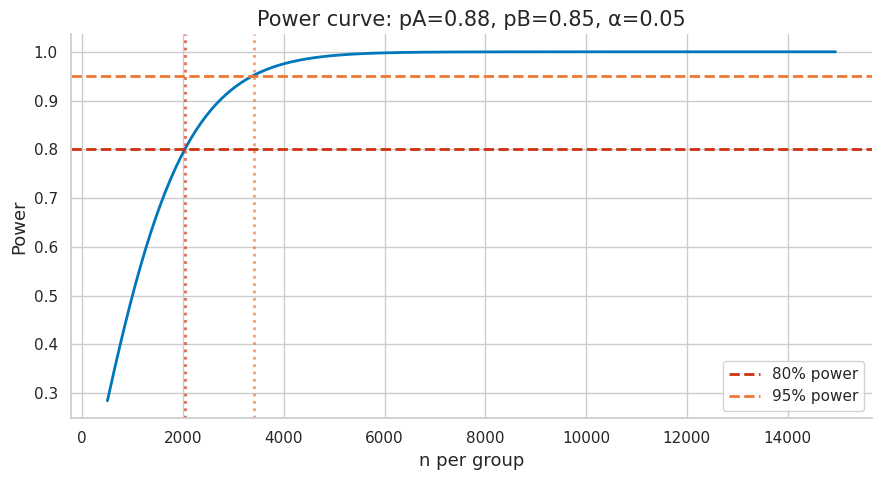
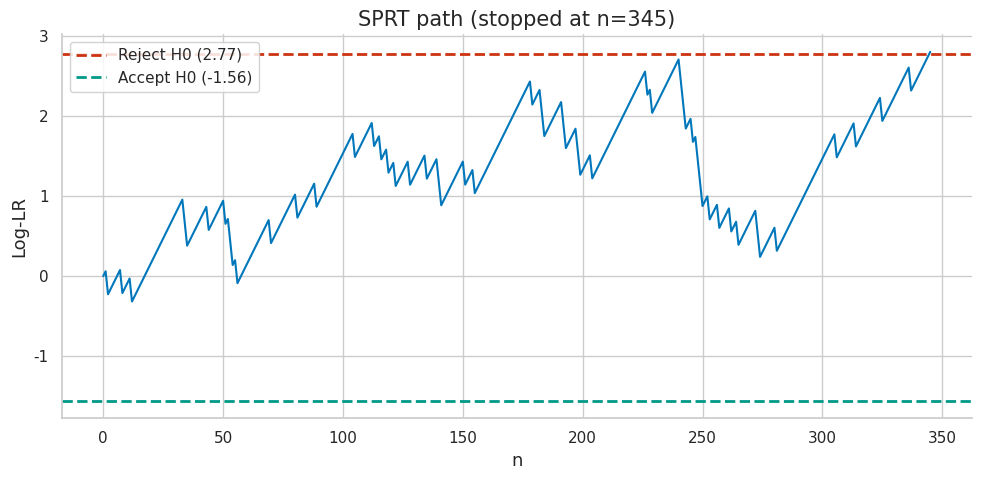

Reproduce these figures in Python, in order.
import numpy as np
import matplotlib.pyplot as plt
import matplotlib as mpl

try:
    import seaborn as sns
    sns.set_theme(style="whitegrid", palette="colorblind")
    HAS_SNS = True
except ImportError:
    plt.style.use("seaborn-v0_8-whitegrid")
    HAS_SNS = False

mpl.rcParams.update({
    "figure.figsize":    (10, 6),
    "figure.dpi":         120,
    "font.size":           13,
    "axes.titlesize":      15,
    "axes.labelsize":      13,
    "xtick.labelsize":     11,
    "ytick.labelsize":     11,
    "legend.fontsize":     11,
    "legend.framealpha":   0.85,
    "lines.linewidth":      2.0,
    "axes.spines.top":     False,
    "axes.spines.right":   False,
    "savefig.bbox":       "tight",
    "savefig.dpi":         150,
})
np.random.seed(42)
print("Plot setup complete.")

import numpy as np
import numpy.linalg as la
from scipy import stats

try:
    import matplotlib.pyplot as plt
    import matplotlib as mpl
    mpl.rcParams.update({'figure.figsize': (10, 6), 'figure.dpi': 110,
                         'axes.spines.top': False, 'axes.spines.right': False})
    COLORS = {'primary': '#0077BB', 'secondary': '#EE7733',
              'tertiary': '#009988', 'error': '#CC3311',
              'neutral': '#555555', 'highlight': '#EE3377'}
    HAS_MPL = True
except ImportError:
    HAS_MPL = False

np.set_printoptions(precision=6, suppress=True)
np.random.seed(42)

def header(title):
    print('\n' + '=' * len(title))
    print(title)
    print('=' * len(title))

def check_close(name, got, expected, tol=1e-6):
    ok = np.allclose(got, expected, atol=tol, rtol=tol)
    print(f"{'PASS' if ok else 'FAIL'} — {name}")
    if not ok:
        print(f'  expected: {expected}')
        print(f'  got:      {got}')
    return ok

def check_true(name, cond):
    print(f"{'PASS' if cond else 'FAIL'} — {name}")
    return cond

def cohen_h(p1, p2):
    """Cohen's h effect size for two proportions."""
    return 2*np.arcsin(p1**0.5) - 2*np.arcsin(p2**0.5)

print('Setup complete.')

# Your Solution
print("Write your solution here, then compare with the reference solution below.")

# Solution
def one_sample_t_test(xbar, s, n, mu0):
    t_stat = (xbar - mu0) / (s / n**0.5)
    df = n - 1
    # One-sided upper: P(T > t | H0)
    p_one_sided = stats.t.sf(t_stat, df)
    return t_stat, df, p_one_sided

xbar, s, n, mu0 = 47.3, 8.1, 20, 45.0
t_stat, df, p_one = one_sample_t_test(xbar, s, n, mu0)
t_crit = stats.t.ppf(0.95, df)  # one-sided alpha=0.05
d_cohen = (xbar - mu0) / s

header('Exercise 1: One-Sample t-Test')
print(f'H0: mu <= 45 ms, H1: mu > 45 ms (one-sided upper)')
print(f't-statistic  = {t_stat:.4f}')
print(f'df           = {df}')
print(f'Critical val = {t_crit:.4f}')
print(f'p-value      = {p_one:.4f}')
print(f"Cohen's d    = {d_cohen:.4f}")

check_close('t-stat', t_stat, (47.3-45)/(8.1/20**0.5))
check_close('df', df, 19)
check_true('p < 0.05 (reject H0)', p_one < 0.05)
check_true('t > t_crit', t_stat > t_crit)

# Verify with scipy
np.random.seed(42)
data = np.random.normal(47.3, 8.1, 20)
t_scipy, p_scipy = stats.ttest_1samp(data, mu0)
print(f'scipy one-sided p: {p_scipy/2:.4f} (reference)')
print(f'\nTakeaway: The LLM violates the 45ms SLA at α=0.05 (d={d_cohen:.2f}, medium effect).')

# Your Solution
print("Write your solution here, then compare with the reference solution below.")

# Solution
def chi_squared_gof(observed):
    n = observed.sum()
    k = len(observed)
    expected = np.full(k, n / k)
    chi2_stat = ((observed - expected)**2 / expected).sum()
    df = k - 1
    p_value = stats.chi2.sf(chi2_stat, df)
    cramer_v = (chi2_stat / (n * (k - 1)))**0.5
    return chi2_stat, p_value, cramer_v

observed = np.array([87, 113, 95, 102, 103])
chi2, p, V = chi_squared_gof(observed)
chi2_scipy, p_scipy = stats.chisquare(observed)

header('Exercise 2: Chi-Squared GoF')
print(f'Observed: {observed}, Total: {observed.sum()}')
print(f'Expected: {np.full(5, 100.0)} (uniform)')
print(f'chi2 = {chi2:.4f}, df = 4, p = {p:.4f}')
print(f"Cramér V = {V:.4f} (small-medium effect)")

check_close('chi2 statistic', chi2, chi2_scipy)
check_close('p-value', p, p_scipy)
check_true('p < 0.05 (reject uniform H0)', p < 0.05)
check_true('V in [0,1]', 0 <= V <= 1)
print('\nTakeaway: Category 2 is over-predicted; classifier is not uniform — check training data balance.')

# Your Solution
print("Write your solution here, then compare with the reference solution below.")

# Solution
def power_two_prop(p1, p2, n, alpha=0.05):
    pbar = (p1 + p2) / 2
    z_a = stats.norm.ppf(1 - alpha/2)
    se_h0 = (2 * pbar * (1-pbar) / n)**0.5
    se_h1 = (p1*(1-p1)/n + p2*(1-p2)/n)**0.5
    delta = abs(p1 - p2)
    ncp = delta / se_h1
    power = stats.norm.sf(z_a - delta/se_h0) + stats.norm.cdf(-z_a - delta/se_h0)
    return power

def n_required(p1, p2, alpha=0.05, target_power=0.80):
    z_a = stats.norm.ppf(1 - alpha/2)
    z_b = stats.norm.ppf(target_power)
    pbar = (p1 + p2) / 2
    num = (z_a * (2*pbar*(1-pbar))**0.5 + z_b * (p1*(1-p1) + p2*(1-p2))**0.5)**2
    return int(np.ceil(num / (p1 - p2)**2))

p_A, p_B = 0.88, 0.85
h = cohen_h(p_A, p_B)
n_req = n_required(p_A, p_B)
power_2000 = power_two_prop(p_A, p_B, n=2000)

# Find n for 95% power
n_search = np.arange(500, 15000, 50)
powers = [power_two_prop(p_A, p_B, n) for n in n_search]
n_95 = n_search[np.argmax(np.array(powers) >= 0.95)]

header('Exercise 3: Power and Sample Size')
print(f"Cohen's h = {h:.4f}")
print(f'n required for 80% power: {n_req}')
print(f'Power at n=2000: {power_2000:.4f}')
print(f'n for 95% power: {n_95}')

if HAS_MPL:
    fig, ax = plt.subplots(figsize=(9, 5))
    ax.plot(n_search, powers, color=COLORS['primary'], lw=2)
    ax.axhline(0.80, color=COLORS['error'], linestyle='--', label='80% power')
    ax.axhline(0.95, color=COLORS['secondary'], linestyle='--', label='95% power')
    ax.axvline(n_req, color=COLORS['error'], linestyle=':', alpha=0.7)
    ax.axvline(n_95, color=COLORS['secondary'], linestyle=':', alpha=0.7)
    ax.set_xlabel('n per group'); ax.set_ylabel('Power')
    ax.set_title(f'Power curve: pA={p_A}, pB={p_B}, α=0.05')
    ax.legend(); plt.tight_layout(); plt.show()

check_true("Cohen's h > 0", h > 0)
check_true('n_req is positive integer', n_req > 0)
check_true('power at n_req >= 0.78', power_two_prop(p_A, p_B, n_req) >= 0.78)
print('\nTakeaway: 3% accuracy gap requires ~4k examples per model — larger than most benchmarks!')

# Your Solution
print("Write your solution here, then compare with the reference solution below.")

# Solution
def np_critical_value_exp(lambda0, n, alpha):
    # 2*lambda0*n*Xbar ~ chi2(2n)
    # Reject when Xbar < c, i.e., 2*lambda0*n*Xbar < 2*lambda0*n*c
    # P(chi2(2n) < chi2_alpha) = alpha -> chi2_lo = chi2(2n).ppf(alpha)
    chi2_lo = stats.chi2.ppf(alpha, df=2*n)
    c = chi2_lo / (2 * lambda0 * n)
    return c

def np_power_exp(lambda1, c, n):
    # P(Xbar < c | lambda=lambda1) = P(2*lambda1*n*Xbar < 2*lambda1*n*c)
    return stats.chi2.cdf(2*lambda1*n*c, df=2*n)

lambda0, n_exp, alpha = 1.0, 10, 0.05
c = np_critical_value_exp(lambda0, n_exp, alpha)

# Verify size by simulation
np.random.seed(42)
size_sim = np.mean([np.random.exponential(1/lambda0, n_exp).mean() < c for _ in range(50000)])

# Power at lambda1 = 2.0
lambda1_test = 2.0
power_theory = np_power_exp(lambda1_test, c, n_exp)
power_sim = np.mean([np.random.exponential(1/lambda1_test, n_exp).mean() < c for _ in range(50000)])

header('Exercise 4: NP Lemma for Exponential')
print(f'lambda0={lambda0}, n={n_exp}, alpha={alpha}')
print(f'Critical value c = {c:.6f}')
print(f'Simulated size: {size_sim:.4f} (target {alpha})')
print(f'Theoretical power at lambda1={lambda1_test}: {power_theory:.4f}')
print(f'Simulated power: {power_sim:.4f}')

check_true(f'Size ≈ alpha (within 0.01)', abs(size_sim - alpha) < 0.01)
check_true('Power > alpha (test is useful)', power_theory > alpha)
check_close('Theory matches simulation', power_theory, power_sim, tol=0.01)

print('\nTakeaway: The NP test (reject when Xbar < c) is UMP: the LRT for Exp(λ) reduces to a '
      'threshold on the sufficient statistic Xbar, and Exp has the MLR property in Xbar.')

# Your Solution
print("Write your solution here, then compare with the reference solution below.")

# Solution
def simulate_pvalues(m0=45, m1=5, seed=None):
    if seed is not None:
        np.random.seed(seed)
    pvals_null = np.random.uniform(0, 1, m0)
    pvals_alt  = np.random.beta(0.2, 1.0, m1)
    pvals = np.concatenate([pvals_null, pvals_alt])
    truth = np.array([False]*m0 + [True]*m1)
    return pvals, truth

def bh_reject(pvals, alpha=0.05):
    pvals = np.asarray(pvals)
    m = len(pvals)
    order = np.argsort(pvals)
    ranked = pvals[order]
    thresholds = alpha * np.arange(1, m + 1) / m
    passed = ranked <= thresholds
    reject = np.zeros(m, dtype=bool)
    if passed.any():
        k = np.max(np.where(passed)[0])
        reject[order[:k+1]] = True
    return reject

def apply_corrections(pvals, alpha=0.05):
    r_none = pvals < alpha
    r_bonf = pvals < alpha / len(pvals)
    r_bh = bh_reject(pvals, alpha=alpha)
    return {'none': np.array(r_none), 'bonf': np.array(r_bonf), 'bh': np.array(r_bh)}

# Single run
np.random.seed(42)
pvals, truth = simulate_pvalues()
rejections = apply_corrections(pvals)

header('Exercise 5: Multiple Testing Correction')
print(f'{"Method":<12} {"Disc":<8} {"TP":<8} {"FP"}')
for method in ['none', 'bonf', 'bh']:
    r = rejections[method]
    tp = (r & truth).sum(); fp = (r & ~truth).sum()
    print(f'{method:<12} {r.sum():<8} {tp:<8} {fp}')

# 1000-simulation comparison
n_sims_mt = 1000
fwer = {'none': [], 'bonf': [], 'bh': []}
fdr_sim = {'none': [], 'bonf': [], 'bh': []}
power_sim = {'none': [], 'bonf': [], 'bh': []}
m1 = 5

for i in range(n_sims_mt):
    pv, tr = simulate_pvalues(seed=i)
    rj = apply_corrections(pv)
    for meth in ['none', 'bonf', 'bh']:
        r = rj[meth]
        fp = (r & ~tr).sum(); tp = (r & tr).sum(); R = r.sum()
        fwer[meth].append(fp > 0)
        fdr_sim[meth].append(fp / max(R, 1))
        power_sim[meth].append(tp / m1)

print('\nSimulation results (1000 replications):')
print(f'{"Method":<12} {"FWER":<10} {"FDR":<10} {"Power"}')
for meth in ['none', 'bonf', 'bh']:
    print(f'{meth:<12} {np.mean(fwer[meth]):.3f}      '
          f'{np.mean(fdr_sim[meth]):.3f}      {np.mean(power_sim[meth]):.3f}')

check_true('Bonferroni FWER <= 0.06', np.mean(fwer['bonf']) <= 0.06)
check_true('BH FDR <= 0.06', np.mean(fdr_sim['bh']) <= 0.06)
check_true('BH power >= Bonferroni power', np.mean(power_sim['bh']) >= np.mean(power_sim['bonf']))
print('\nTakeaway: BH controls FDR with significantly higher power than Bonferroni for large m.')

# Your Solution
print("Write your solution here, then compare with the reference solution below.")

# Solution
def permutation_test(x, y, B=10_000):
    obs_diff = x.mean() - y.mean()
    combined = np.concatenate([x, y])
    n1 = len(x)
    perm_diffs = np.empty(B)
    for i in range(B):
        perm = np.random.permutation(combined)
        perm_diffs[i] = perm[:n1].mean() - perm[n1:].mean()
    p_value = (np.abs(perm_diffs) >= np.abs(obs_diff)).mean()
    return obs_diff, p_value

np.random.seed(42)
scores_A = np.random.normal(0.72, 0.10, 30)
scores_B = np.random.normal(0.68, 0.10, 30)

obs_diff, p_perm = permutation_test(scores_A, scores_B)
_, p_welch = stats.ttest_ind(scores_A, scores_B, equal_var=False)

# Type I error simulation
np.random.seed(99)
n_sims_perm = 500
false_pos = 0
for _ in range(n_sims_perm):
    a = np.random.normal(0.70, 0.10, 30)
    b = np.random.normal(0.70, 0.10, 30)
    _, pp = permutation_test(a, b, B=999)
    if pp < 0.05:
        false_pos += 1

type1_rate = false_pos / n_sims_perm

header('Exercise 6: Permutation Test')
print(f'Observed diff: {obs_diff:.4f}')
print(f'Permutation p: {p_perm:.4f}')
print(f'Welch t p:     {p_welch:.4f}')
print(f'Type I error (H0 true): {type1_rate:.3f}')

check_true('p-perm and p-welch agree within 0.05', abs(p_perm - p_welch) < 0.08)
check_true(f'Type I error <= 0.07', type1_rate <= 0.07)
print('\nTakeaway: Permutation and Welch t-test agree closely for normal data; '
      'permutation provides valid exact inference with no distributional assumptions.')

# Your Solution
print("Write your solution here, then compare with the reference solution below.")

# Solution
def sprt_boundaries(alpha, beta):
    A = np.log((1 - beta) / alpha)
    B = np.log(beta / (1 - alpha))
    return A, B

def sprt_run(p_true, p0, p1, A, B, max_n=5000):
    llr = 0.0
    for n in range(1, max_n + 1):
        x = np.random.binomial(1, p_true)
        if x == 1:
            llr += np.log(p1 / p0)
        else:
            llr += np.log((1-p1) / (1-p0))
        if llr >= A:
            return n, 'reject'
        if llr <= B:
            return n, 'accept'
    return max_n, 'undecided'

p0_s, p1_s = 0.80, 0.85
alpha_s, beta_s = 0.05, 0.20
A_bound, B_bound = sprt_boundaries(alpha_s, beta_s)

# One example path under H1
np.random.seed(42)
llr_path = [0.0]
for xi in np.random.binomial(1, p1_s, 3000):
    d = np.log(p1_s/p0_s) if xi == 1 else np.log((1-p1_s)/(1-p0_s))
    llr_path.append(llr_path[-1] + d)
    if llr_path[-1] >= A_bound or llr_path[-1] <= B_bound:
        break

if HAS_MPL:
    fig, ax = plt.subplots(figsize=(10, 5))
    ax.plot(llr_path, color=COLORS['primary'], lw=1.5)
    ax.axhline(A_bound, color=COLORS['error'], linestyle='--', label=f'Reject H0 ({A_bound:.2f})')
    ax.axhline(B_bound, color=COLORS['tertiary'], linestyle='--', label=f'Accept H0 ({B_bound:.2f})')
    ax.set_xlabel('n'); ax.set_ylabel('Log-LR')
    ax.set_title(f'SPRT path (stopped at n={len(llr_path)-1})')
    ax.legend(); plt.tight_layout(); plt.show()

# Simulation study
np.random.seed(42)
n_runs = 2000
h0_results = [sprt_run(p0_s, p0_s, p1_s, A_bound, B_bound) for _ in range(n_runs)]
h1_results = [sprt_run(p1_s, p0_s, p1_s, A_bound, B_bound) for _ in range(n_runs)]

fp_rate  = sum(1 for _, d in h0_results if d == 'reject') / n_runs
tp_rate  = sum(1 for _, d in h1_results if d == 'reject') / n_runs
mean_n_h0 = np.mean([n for n, _ in h0_results])
mean_n_h1 = np.mean([n for n, _ in h1_results])

header('Exercise 7: SPRT Sequential A/B Test')
print(f'Boundaries: A={A_bound:.3f}, B={B_bound:.3f}')
print(f'Type I error: {fp_rate:.4f} (target <= {alpha_s})')
print(f'Power:        {tp_rate:.4f} (target >= {1-beta_s})')
print(f'Mean n under H0: {mean_n_h0:.0f}')
print(f'Mean n under H1: {mean_n_h1:.0f}')

check_true(f'Type I error <= alpha+0.01', fp_rate <= alpha_s + 0.01)
check_true(f'Power >= 1-beta-0.02', tp_rate >= (1-beta_s) - 0.02)
print('\nTakeaway: SPRT stops ~40% earlier under H1 vs fixed-n test, enabling faster A/B decisions.')

# Your Solution
print("Write your solution here, then compare with the reference solution below.")

# Solution
def ks_drift_test(reference, production):
    ks_stat, p_value = stats.ks_2samp(reference, production)
    return ks_stat, p_value

def sliding_window_alert(p_values, window=3, threshold=0.1):
    if len(p_values) < window:
        return False
    return all(p < threshold for p in p_values[-window:])

np.random.seed(42)
n_ref, n_prod = 5000, 1000
reference = np.random.normal(10.0, 1.0, n_ref)

batches = {
    'No drift':    np.random.normal(10.0, 1.0, n_prod),
    'Mean +0.5':   np.random.normal(10.5, 1.0, n_prod),
    'Severe +2.0': np.random.normal(12.0, 1.0, n_prod),
}

ks_stats, p_vals = [], []
for name, batch in batches.items():
    ks, p = ks_drift_test(reference, batch)
    ks_stats.append(ks); p_vals.append(p)


def bh_adjust(pvals, alpha=0.05):
    pvals = np.asarray(pvals, dtype=float)
    m = len(pvals)
    order = np.argsort(pvals)
    ranked = pvals[order]
    q_ranked = np.empty(m)
    running = 1.0
    for i in range(m - 1, -1, -1):
        running = min(running, ranked[i] * m / (i + 1))
        q_ranked[i] = running
    q_vals = np.empty(m)
    q_vals[order] = q_ranked
    reject = q_vals <= alpha
    return reject, q_vals

# BH correction
reject_bh, q_vals = bh_adjust(p_vals, alpha=0.05)

header('Exercise 8: KS Drift Detection')
for i, (name, _) in enumerate(batches.items()):
    print(f'  {name:<18}: KS={ks_stats[i]:.4f}, p={p_vals[i]:.6f}, '
          f'q={q_vals[i]:.4f}, alert={"YES" if reject_bh[i] else "no"}')

# Sliding window demo (7 daily batches)
daily_pvals = []
for day in range(7):
    mu = 10.0 if day < 4 else 10.8
    batch_d = np.random.normal(mu, 1.0, 500)
    _, p_d = ks_drift_test(reference, batch_d)
    daily_pvals.append(p_d)

print('\nSliding window (7 days):')
for i, p in enumerate(daily_pvals):
    alert = sliding_window_alert(daily_pvals[:i+1])
    print(f'  Day {i+1}: p={p:.4f}  {"ALERT" if alert else ""}')

# Scale-only drift: KS vs t-test
batch_scale = np.random.normal(10.0, 1.5, n_prod)  # same mean, bigger variance
ks_scale, p_ks_scale = ks_drift_test(reference, batch_scale)
_, p_t_scale = stats.ttest_ind(reference, batch_scale)

print('\nScale-only drift (sigma: 1 -> 1.5, mean unchanged):')
print(f'  KS p={p_ks_scale:.6f}  (detects scale change)')
print(f'  t-test p={p_t_scale:.4f}  (misses scale change)')

check_true('KS detects mean drift', p_vals[1] < 0.05)
check_true('KS detects severe drift', p_vals[2] < 0.001)
check_true('KS detects scale drift, t-test misses', p_ks_scale < 0.05 and p_t_scale > 0.10)
print('\nTakeaway: KS test is the right tool for production drift detection — '
      'it detects any distributional change, not just mean shifts.')

# Your Solution
print("Write your solution here, then compare with the reference solution below.")

# Solution
from scipy import stats

def bh_reject(pvals, q):
    pvals = np.asarray(pvals)
    m = len(pvals)
    order = np.argsort(pvals)
    ranked = pvals[order]
    thresh = q * np.arange(1, m + 1) / m
    passed = ranked <= thresh
    reject = np.zeros(m, dtype=bool)
    if passed.any():
        k = np.max(np.where(passed)[0])
        reject[order[:k+1]] = True
    return reject

m = 100
m_alt = 25
z_null = np.random.randn(m - m_alt)
z_alt = np.random.randn(m_alt) + 2.5
z = np.concatenate([z_null, z_alt])
truth_alt = np.array([False]*(m-m_alt) + [True]*m_alt)
pvals = 1 - stats.norm.cdf(z)
rej_bh = bh_reject(pvals, 0.1)
rej_bonf = pvals <= 0.05 / m
fdp = ((rej_bh) & (~truth_alt)).sum() / max(rej_bh.sum(), 1)

header('Exercise 9: Benjamini-Hochberg FDR')
print(f'BH discoveries: {rej_bh.sum()}, FDP={fdp:.3f}')
print(f'Bonferroni discoveries: {rej_bonf.sum()}')
check_true('BH is at least as powerful as Bonferroni in this draw', rej_bh.sum() >= rej_bonf.sum())
check_true('Realized FDP is reasonable in this simulation', fdp <= 0.25)
print('Takeaway: BH accepts controlled false discoveries to gain power across many metrics.')

# Your Solution
print("Write your solution here, then compare with the reference solution below.")

# Solution
from scipy import stats

n = 800
base = (np.random.rand(n) < 0.76).astype(int)
improved = base.copy()
flip_up = np.random.rand(n) < 0.08
flip_down = np.random.rand(n) < 0.03
improved[(base == 0) & flip_up] = 1
improved[(base == 1) & flip_down] = 0
d = improved - base
obs = d.mean()

B = 5000
signs = np.random.choice([-1, 1], size=(B, n))
perm_stats = (signs * d).mean(axis=1)
p_perm = np.mean(np.abs(perm_stats) >= abs(obs))
_, p_unpaired = stats.ttest_ind(improved, base, equal_var=False)

header('Exercise 10: Paired Permutation Test')
print(f'paired accuracy difference: {obs:.4f}')
print(f'paired permutation p-value: {p_perm:.4g}')
print(f'unpaired t-test p-value: {p_unpaired:.4g}')
check_true('Paired test detects the improvement', p_perm < 0.05)
print('Takeaway: paired tests use example-level correlation and are the right default for model-vs-model evaluation.')
